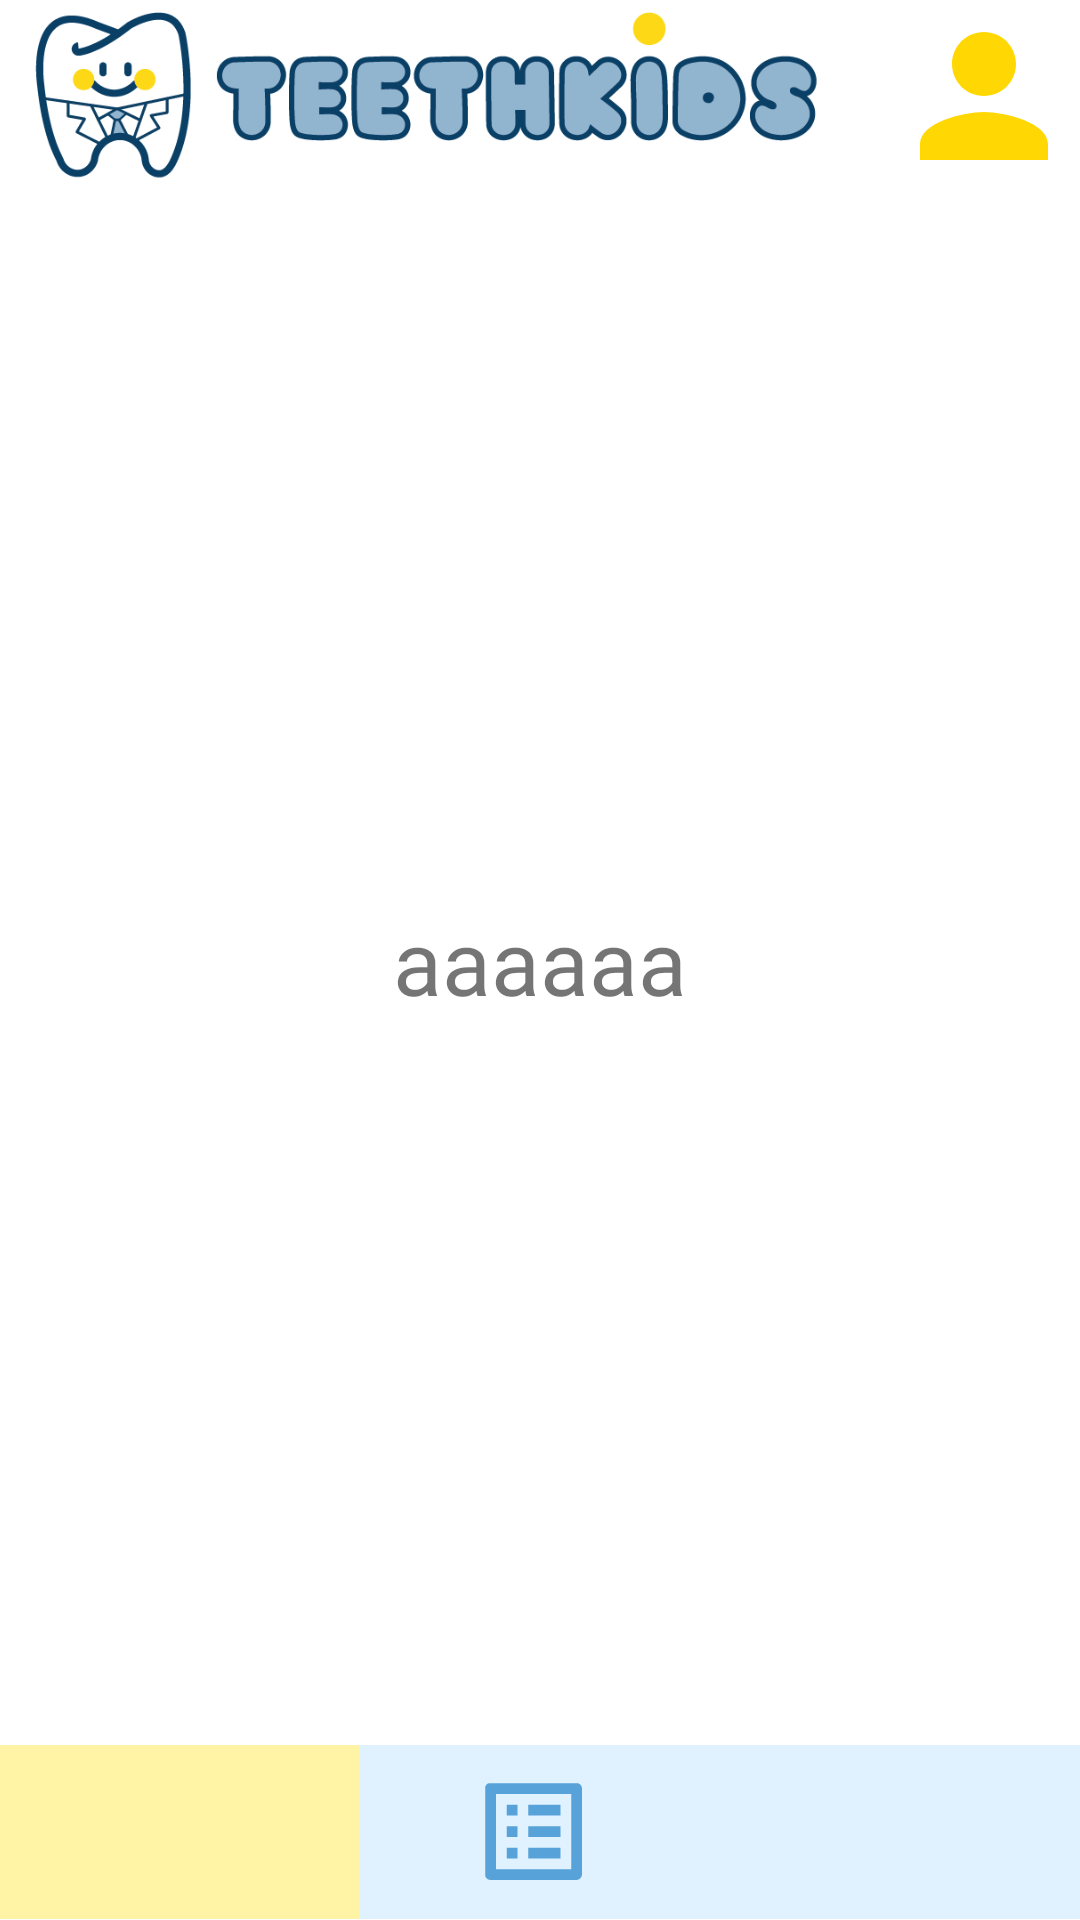

Android layout source for this screen:
<!-- AndroidManifest.xml: application theme Theme.PI3 -->
<!-- res/layout/activity_emergencias.xml -->
<?xml version="1.0" encoding="utf-8"?>
<androidx.constraintlayout.widget.ConstraintLayout xmlns:android="http://schemas.android.com/apk/res/android"
    xmlns:app="http://schemas.android.com/apk/res-auto"
    xmlns:tools="http://schemas.android.com/tools"
    android:layout_width="match_parent"
    android:layout_height="match_parent"
    tools:context=".EmergenciasActivity">

    <TextView
        android:id="@+id/tvTeste"
        android:layout_width="match_parent"
        android:textAlignment="center"
        android:layout_height="wrap_content"
        app:layout_constraintBottom_toBottomOf="parent"
        app:layout_constraintEnd_toEndOf="parent"
        android:text="aaaaaa"
        android:textSize="30sp"
        android:fontFamily="@font/avenirbold"
        app:layout_constraintStart_toStartOf="parent"
        app:layout_constraintTop_toTopOf="parent"/>


    <androidx.appcompat.widget.AppCompatImageView
        android:layout_width="264dp"
        android:layout_height="62dp"
        android:src="@drawable/logo2"
        android:layout_marginStart="10dp"
        app:layout_constraintStart_toStartOf="parent"
        app:layout_constraintTop_toTopOf="parent"/>

    <androidx.appcompat.widget.AppCompatButton
        android:id="@+id/btnPerfil"
        android:layout_width="64dp"
        android:layout_height="64dp"
        android:background="@drawable/perfil"
        app:layout_constraintEnd_toEndOf="parent"
        app:layout_constraintTop_toTopOf="parent"/>

    <androidx.recyclerview.widget.RecyclerView
        android:id="@+id/rvEmergencias"
        android:layout_width="match_parent"
        android:layout_height="match_parent"
        android:layout_marginTop="62dp"
        app:layoutManager="LinearLayoutManager"
        app:layout_constraintTop_toBottomOf="@id/btnPerfil"
        app:layout_constraintBottom_toTopOf="@+id/btnChamadas"
        android:layout_marginBottom="58dp"/>

    <com.google.android.material.button.MaterialButton
        android:id="@+id/btnChamadas"
        android:layout_width="0dp"
        android:layout_height="70dp"
        style="@style/Widget.MaterialComponents.Button.OutlinedButton"
        android:backgroundTint="#32FFD803"
        app:cornerRadius="0dp"
        app:strokeWidth="0dp"
        android:gravity="center"
        app:rippleColor="#32FFD803"
        app:icon="@drawable/bell"
        app:iconGravity="textStart"
        app:iconTint="@color/azulclaro"
        app:iconSize="43dp"
        android:focusable="false"
        android:clickable="false"
        android:layout_marginBottom="-6dp"
        app:layout_constraintBottom_toBottomOf="parent"
        app:layout_constraintStart_toStartOf="parent"
        app:layout_constraintEnd_toStartOf="@id/btnHistorico"/>

    <com.google.android.material.button.MaterialButton
        android:id="@+id/btnHistorico"
        android:layout_width="0dp"
        android:layout_height="70dp"
        style="@style/Widget.MaterialComponents.Button.OutlinedButton"
        android:backgroundTint="#E0F2FF"
        app:cornerRadius="0dp"
        app:strokeWidth="0dp"
        app:rippleColor="#32FFD803"
        android:gravity="center"
        app:icon="@drawable/lista"
        app:iconGravity="textStart"
        app:iconTint="@color/azulclaro"
        app:iconSize="43dp"
        android:layout_marginBottom="-6dp"
        app:layout_constraintBottom_toBottomOf="parent"
        app:layout_constraintStart_toEndOf="@+id/btnChamadas"
        app:layout_constraintEnd_toStartOf="@id/btnAvaliacoes"/>

    <com.google.android.material.button.MaterialButton
        android:id="@+id/btnAvaliacoes"
        android:layout_width="0dp"
        android:layout_height="70dp"
        style="@style/Widget.MaterialComponents.Button.OutlinedButton"
        android:backgroundTint="#E0F2FF"
        app:cornerRadius="0dp"
        app:strokeWidth="0dp"
        app:rippleColor="#32FFD803"
        android:gravity="center"
        app:icon="@drawable/star"
        app:iconGravity="textStart"
        app:iconTint="@color/azulclaro"
        app:iconSize="43dp"

        android:layout_marginBottom="-6dp"
        app:layout_constraintBottom_toBottomOf="parent"
        app:layout_constraintStart_toEndOf="@+id/btnHistorico"
        app:layout_constraintEnd_toEndOf="parent"/>


</androidx.constraintlayout.widget.ConstraintLayout>
<!-- resources referenced by this layout -->
<resources>
  <color name="azulclaro">#56a2d9</color>
  <!-- drawable lista (drawable) -->
  <vector android:autoMirrored="true" android:height="24dp"
      android:tint="#56A2D9" android:viewportHeight="24"
      android:viewportWidth="24" android:width="24dp" xmlns:android="http://schemas.android.com/apk/res/android">
      <path android:fillColor="@android:color/white" android:pathData="M19,5v14L5,19L5,5h14m1.1,-2L3.9,3c-0.5,0 -0.9,0.4 -0.9,0.9v16.2c0,0.4 0.4,0.9 0.9,0.9h16.2c0.4,0 0.9,-0.5 0.9,-0.9L21,3.9c0,-0.5 -0.5,-0.9 -0.9,-0.9zM11,7h6v2h-6L11,7zM11,11h6v2h-6v-2zM11,15h6v2h-6zM7,7h2v2L7,9zM7,11h2v2L7,13zM7,15h2v2L7,17z"/>
  </vector>
  <!-- drawable logo2: png bitmap (drawable, 12377 bytes) -->
  <!-- drawable perfil (drawable) -->
  <vector android:height="24dp" android:tint="#FFD803"
      android:viewportHeight="24" android:viewportWidth="24"
      android:width="24dp" xmlns:android="http://schemas.android.com/apk/res/android">
      <path android:fillColor="@android:color/white" android:pathData="M12,12c2.21,0 4,-1.79 4,-4s-1.79,-4 -4,-4 -4,1.79 -4,4 1.79,4 4,4zM12,14c-2.67,0 -8,1.34 -8,4v2h16v-2c0,-2.66 -5.33,-4 -8,-4z"/>
  </vector>
  <style name="Theme.PI3" parent="Theme.MaterialComponents.DayNight.NoActionBar">
  
          <item name="android:colorEdgeEffect">@color/azulclaro</item>
          
          <item name="colorPrimary">#EE00D6</item>
          <item name="colorPrimaryVariant">#FFFFFF</item>
          <item name="colorOnPrimary">@color/white</item>
          
          <item name="colorSecondary">@color/teal_200</item>
          <item name="colorSecondaryVariant">@color/teal_700</item>
          <item name="colorOnSecondary">@color/black</item>
          
          <item name="android:statusBarColor">?attr/colorPrimaryVariant</item>
          
      </style>
  <color name="white">#FFFFFFFF</color>
  <color name="teal_200">#FF03DAC5</color>
  <color name="teal_700">#FF018786</color>
  <color name="black">#FF000000</color>
</resources>
